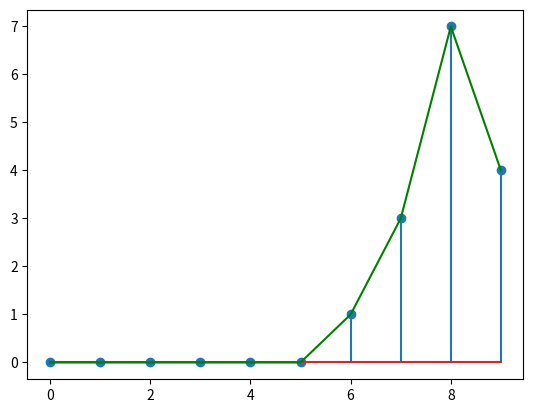

Python code for this plot:
import numpy
import scipy.stats as stats
import matplotlib.pyplot as plt
import csv

def main():
    alpha = 0.05
    mu    = 100

    # The data : mean of ....
    pre  = [88, 82, 84, 93, 75, 78, 84, 87, 95, 91, 83, 89, 77, 68, 91]
    post = [91, 84, 88, 90, 79, 80, 88, 90, 90, 96, 88, 89, 81, 74, 92]

    # Calculate t-test
    ret = stats.ttest_rel(
        pre,    # an array of sample observations for group 1
        post,   # an array of sample observations for group 1
        )
    p_value = ret.pvalue
 
    print('P-value: {:.2f}'.format(p_value))

    # Make decision
    if(p_value < alpha):
        print('Accept H1')
    else:
        print('Accept H0')

    hist1 = numpy.histogram(
        pre,
        bins=10,
        range=(0, 100))
    hist2 = numpy.histogram(
        post,
        bins=10,
        range=(0, 100))
    #print(hist1)
    #return

    plt.clf()
    plt.stem(hist1[0])
    plt.plot(hist1[0], '-g')
    plt.show()

if __name__ == '__main__':
    main()